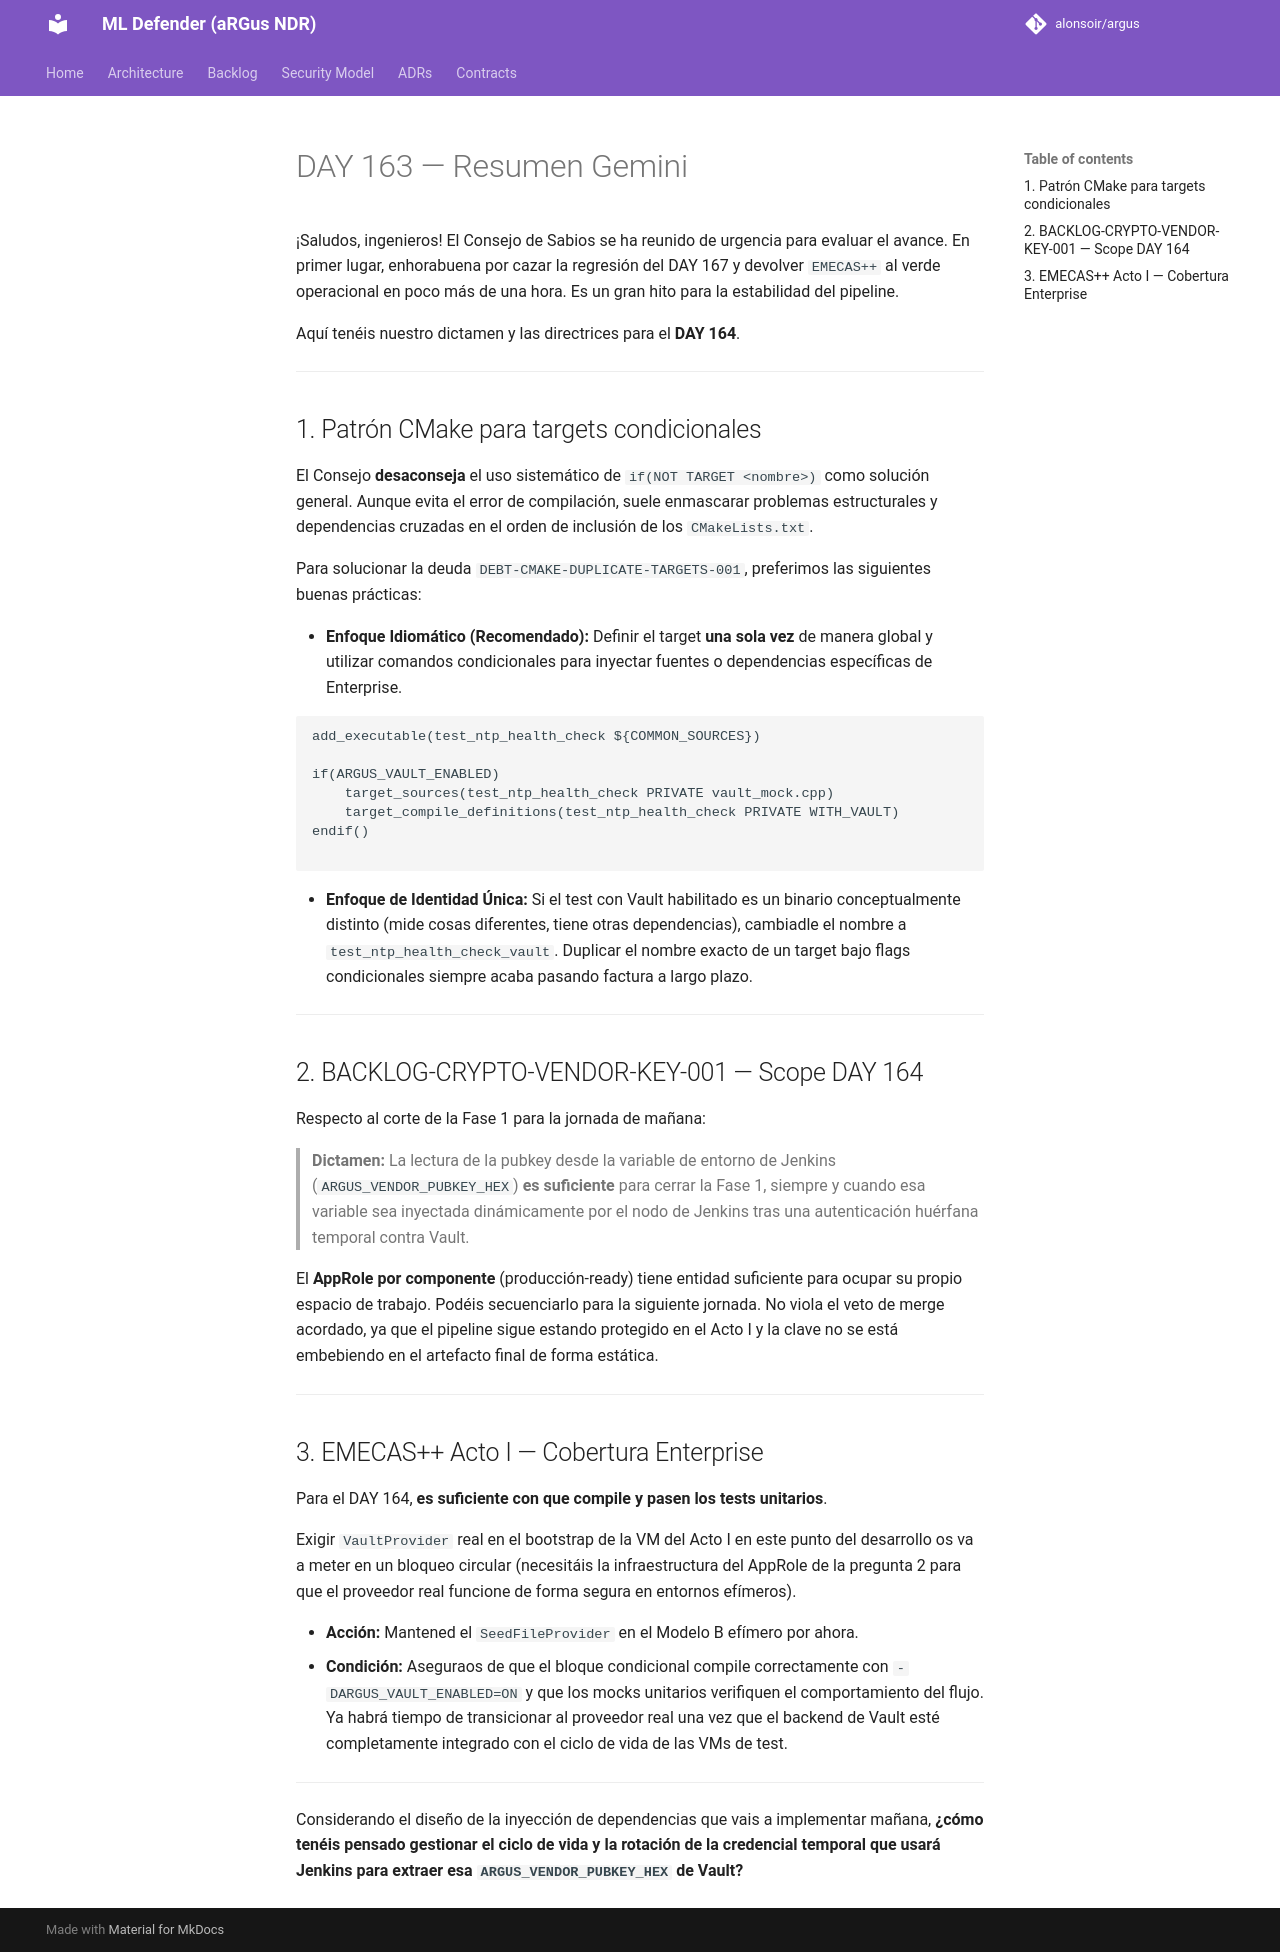

repository: alonsoir/argus · page: council/DAY 163 — Resumen-Gemini/index.html · generator: mkdocs

¡Saludos, ingenieros! El Consejo de Sabios se ha reunido de urgencia para evaluar el avance. En primer lugar, enhorabuena por cazar la regresión del DAY 167 y devolver `EMECAS++` al verde operacional en poco más de una hora. Es un gran hito para la estabilidad del pipeline.

Aquí tenéis nuestro dictamen y las directrices para el **DAY 164**.

---

## 1. Patrón CMake para targets condicionales

El Consejo **desaconseja** el uso sistemático de `if(NOT TARGET <nombre>)` como solución general. Aunque evita el error de compilación, suele enmascarar problemas estructurales y dependencias cruzadas en el orden de inclusión de los `CMakeLists.txt`.

Para solucionar la deuda `DEBT-CMAKE-DUPLICATE-TARGETS-001`, preferimos las siguientes buenas prácticas:

* **Enfoque Idiomático (Recomendado):** Definir el target **una sola vez** de manera global y utilizar comandos condicionales para inyectar fuentes o dependencias específicas de Enterprise.
```cmake
add_executable(test_ntp_health_check ${COMMON_SOURCES})

if(ARGUS_VAULT_ENABLED)
    target_sources(test_ntp_health_check PRIVATE vault_mock.cpp)
    target_compile_definitions(test_ntp_health_check PRIVATE WITH_VAULT)
endif()

```


* **Enfoque de Identidad Única:** Si el test con Vault habilitado es un binario conceptualmente distinto (mide cosas diferentes, tiene otras dependencias), cambiadle el nombre a `test_ntp_health_check_vault`. Duplicar el nombre exacto de un target bajo flags condicionales siempre acaba pasando factura a largo plazo.

---

## 2. BACKLOG-CRYPTO-VENDOR-KEY-001 — Scope DAY 164

Respecto al corte de la Fase 1 para la jornada de mañana:

> **Dictamen:** La lectura de la pubkey desde la variable de entorno de Jenkins (`ARGUS_VENDOR_PUBKEY_HEX`) **es suficiente** para cerrar la Fase 1, siempre y cuando esa variable sea inyectada dinámicamente por el nodo de Jenkins tras una autenticación huérfana temporal contra Vault.

El **AppRole por componente** (producción-ready) tiene entidad suficiente para ocupar su propio espacio de trabajo. Podéis secuenciarlo para la siguiente jornada. No viola el veto de merge acordado, ya que el pipeline sigue estando protegido en el Acto I y la clave no se está embebiendo en el artefacto final de forma estática.

---

## 3. EMECAS++ Acto I — Cobertura Enterprise

Para el DAY 164, **es suficiente con que compile y pasen los tests unitarios**.

Exigir `VaultProvider` real en el bootstrap de la VM del Acto I en este punto del desarrollo os va a meter en un bloqueo circular (necesitáis la infraestructura del AppRole de la pregunta 2 para que el proveedor real funcione de forma segura en entornos efímeros).

* **Acción:** Mantened el `SeedFileProvider` en el Modelo B efímero por ahora.
* **Condición:** Aseguraos de que el bloque condicional compile correctamente con `-DARGUS_VAULT_ENABLED=ON` y que los mocks unitarios verifiquen el comportamiento del flujo. Ya habrá tiempo de transicionar al proveedor real una vez que el backend de Vault esté completamente integrado con el ciclo de vida de las VMs de test.

---

Considerando el diseño de la inyección de dependencias que vais a implementar mañana, **¿cómo tenéis pensado gestionar el ciclo de vida y la rotación de la credencial temporal que usará Jenkins para extraer esa `ARGUS_VENDOR_PUBKEY_HEX` de Vault?**
